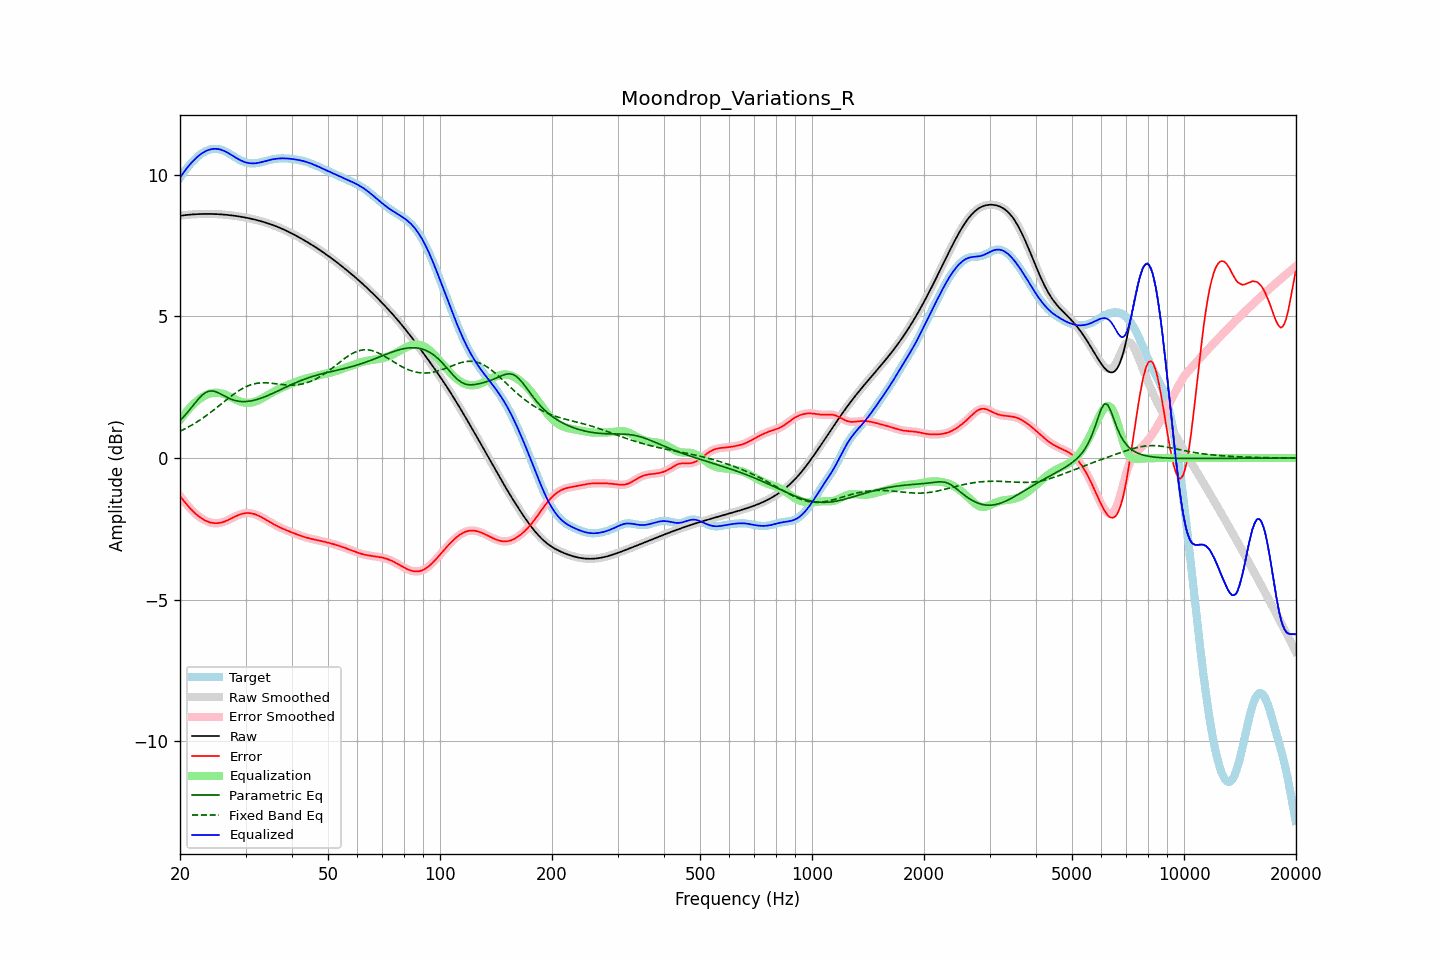

The file beside this chart, header and first rows:
frequency, raw, error, smoothed, error_smoothed, equalization, parametric_eq, fixed_band_eq, equalized_raw, equalized_smoothed, target
20.00, 8.55, -1.34, 8.55, -1.34, 1.34, 1.32, 0.94, 9.89, 9.89, 9.89
20.20, 8.56, -1.42, 8.56, -1.42, 1.42, 1.38, 0.97, 9.98, 9.98, 9.98
20.40, 8.57, -1.49, 8.57, -1.49, 1.49, 1.44, 1.00, 10.06, 10.06, 10.06
20.61, 8.57, -1.56, 8.57, -1.56, 1.56, 1.50, 1.03, 10.14, 10.14, 10.14
20.81, 8.58, -1.63, 8.58, -1.63, 1.63, 1.56, 1.06, 10.21, 10.21, 10.21
21.02, 8.59, -1.70, 8.59, -1.70, 1.70, 1.63, 1.09, 10.28, 10.28, 10.28
21.23, 8.59, -1.76, 8.59, -1.76, 1.76, 1.70, 1.12, 10.35, 10.35, 10.35
21.44, 8.60, -1.82, 8.60, -1.82, 1.82, 1.77, 1.15, 10.42, 10.42, 10.42
21.66, 8.60, -1.88, 8.60, -1.88, 1.88, 1.84, 1.18, 10.48, 10.48, 10.48
21.87, 8.60, -1.93, 8.60, -1.93, 1.93, 1.91, 1.22, 10.54, 10.54, 10.54
22.09, 8.61, -1.99, 8.61, -1.99, 1.98, 1.98, 1.25, 10.59, 10.59, 10.59
22.31, 8.61, -2.03, 8.61, -2.03, 2.03, 2.05, 1.29, 10.64, 10.64, 10.64
22.54, 8.61, -2.08, 8.61, -2.08, 2.08, 2.12, 1.32, 10.69, 10.69, 10.69
22.76, 8.61, -2.12, 8.61, -2.12, 2.12, 2.17, 1.36, 10.73, 10.73, 10.73
22.99, 8.62, -2.15, 8.62, -2.15, 2.15, 2.23, 1.40, 10.77, 10.77, 10.77
23.22, 8.62, -2.19, 8.62, -2.19, 2.19, 2.27, 1.44, 10.80, 10.80, 10.80
23.45, 8.62, -2.22, 8.62, -2.22, 2.22, 2.31, 1.48, 10.83, 10.83, 10.83
23.69, 8.62, -2.24, 8.62, -2.24, 2.24, 2.34, 1.52, 10.86, 10.86, 10.86
23.92, 8.62, -2.26, 8.62, -2.26, 2.26, 2.36, 1.56, 10.88, 10.88, 10.88
24.16, 8.62, -2.28, 8.62, -2.28, 2.28, 2.36, 1.61, 10.90, 10.90, 10.90
24.40, 8.62, -2.29, 8.62, -2.29, 2.29, 2.37, 1.65, 10.91, 10.91, 10.91
24.65, 8.61, -2.30, 8.61, -2.30, 2.30, 2.36, 1.69, 10.91, 10.91, 10.91
24.89, 8.61, -2.30, 8.61, -2.30, 2.30, 2.34, 1.74, 10.92, 10.92, 10.92
25.14, 8.61, -2.30, 8.61, -2.30, 2.30, 2.32, 1.78, 10.91, 10.91, 10.91
25.39, 8.61, -2.30, 8.61, -2.30, 2.30, 2.30, 1.83, 10.90, 10.90, 10.90
25.65, 8.60, -2.29, 8.60, -2.29, 2.29, 2.27, 1.88, 10.89, 10.89, 10.89
25.91, 8.60, -2.28, 8.60, -2.28, 2.28, 2.24, 1.92, 10.87, 10.87, 10.88
26.16, 8.59, -2.26, 8.59, -2.26, 2.26, 2.21, 1.97, 10.85, 10.85, 10.85
26.43, 8.59, -2.24, 8.59, -2.24, 2.24, 2.18, 2.01, 10.83, 10.83, 10.83
26.69, 8.58, -2.22, 8.58, -2.22, 2.21, 2.15, 2.06, 10.80, 10.80, 10.80
26.96, 8.58, -2.19, 8.58, -2.19, 2.19, 2.12, 2.10, 10.77, 10.77, 10.77
27.23, 8.57, -2.16, 8.57, -2.16, 2.16, 2.09, 2.15, 10.73, 10.73, 10.73
27.50, 8.57, -2.13, 8.57, -2.13, 2.13, 2.07, 2.19, 10.70, 10.70, 10.70
27.77, 8.56, -2.10, 8.56, -2.11, 2.11, 2.05, 2.23, 10.66, 10.66, 10.66
28.05, 8.55, -2.08, 8.55, -2.08, 2.08, 2.03, 2.27, 10.63, 10.63, 10.63
28.33, 8.54, -2.05, 8.54, -2.05, 2.05, 2.02, 2.31, 10.59, 10.59, 10.59
28.62, 8.53, -2.03, 8.53, -2.03, 2.03, 2.01, 2.35, 10.56, 10.56, 10.56
28.90, 8.53, -2.00, 8.53, -2.00, 2.00, 2.00, 2.39, 10.53, 10.53, 10.53
29.19, 8.52, -1.98, 8.52, -1.98, 1.98, 1.99, 2.42, 10.50, 10.50, 10.50
29.48, 8.51, -1.97, 8.51, -1.97, 1.97, 1.99, 2.46, 10.47, 10.47, 10.47
29.78, 8.50, -1.96, 8.50, -1.95, 1.96, 1.99, 2.49, 10.45, 10.45, 10.45
30.08, 8.49, -1.95, 8.49, -1.95, 1.95, 1.99, 2.51, 10.43, 10.43, 10.43
30.38, 8.47, -1.94, 8.47, -1.94, 1.95, 2.00, 2.54, 10.42, 10.42, 10.42
30.68, 8.46, -1.95, 8.46, -1.95, 1.95, 2.00, 2.56, 10.41, 10.41, 10.41
30.99, 8.45, -1.95, 8.45, -1.95, 1.95, 2.01, 2.58, 10.40, 10.40, 10.40
31.30, 8.44, -1.96, 8.44, -1.96, 1.96, 2.02, 2.60, 10.40, 10.40, 10.40
31.61, 8.42, -1.98, 8.42, -1.98, 1.98, 2.04, 2.62, 10.40, 10.40, 10.40
31.93, 8.41, -2.00, 8.41, -2.00, 2.00, 2.05, 2.63, 10.41, 10.41, 10.41
32.24, 8.40, -2.02, 8.40, -2.02, 2.02, 2.07, 2.64, 10.41, 10.41, 10.41
32.57, 8.38, -2.04, 8.38, -2.04, 2.04, 2.08, 2.64, 10.42, 10.42, 10.42
32.89, 8.37, -2.07, 8.37, -2.07, 2.07, 2.10, 2.65, 10.44, 10.44, 10.44
33.22, 8.35, -2.10, 8.35, -2.10, 2.10, 2.12, 2.65, 10.45, 10.45, 10.45
33.55, 8.33, -2.13, 8.33, -2.13, 2.13, 2.14, 2.65, 10.46, 10.46, 10.46
33.89, 8.32, -2.16, 8.32, -2.16, 2.16, 2.17, 2.65, 10.48, 10.48, 10.48
34.23, 8.30, -2.20, 8.30, -2.20, 2.20, 2.19, 2.65, 10.50, 10.50, 10.50
34.57, 8.28, -2.23, 8.28, -2.23, 2.23, 2.21, 2.65, 10.51, 10.51, 10.51
34.92, 8.26, -2.27, 8.26, -2.27, 2.26, 2.24, 2.64, 10.52, 10.52, 10.53
35.27, 8.24, -2.30, 8.24, -2.30, 2.30, 2.26, 2.64, 10.54, 10.54, 10.54
35.62, 8.22, -2.33, 8.22, -2.33, 2.33, 2.29, 2.63, 10.55, 10.55, 10.55
35.97, 8.20, -2.36, 8.20, -2.36, 2.36, 2.31, 2.62, 10.56, 10.56, 10.56
... 635 more rows
